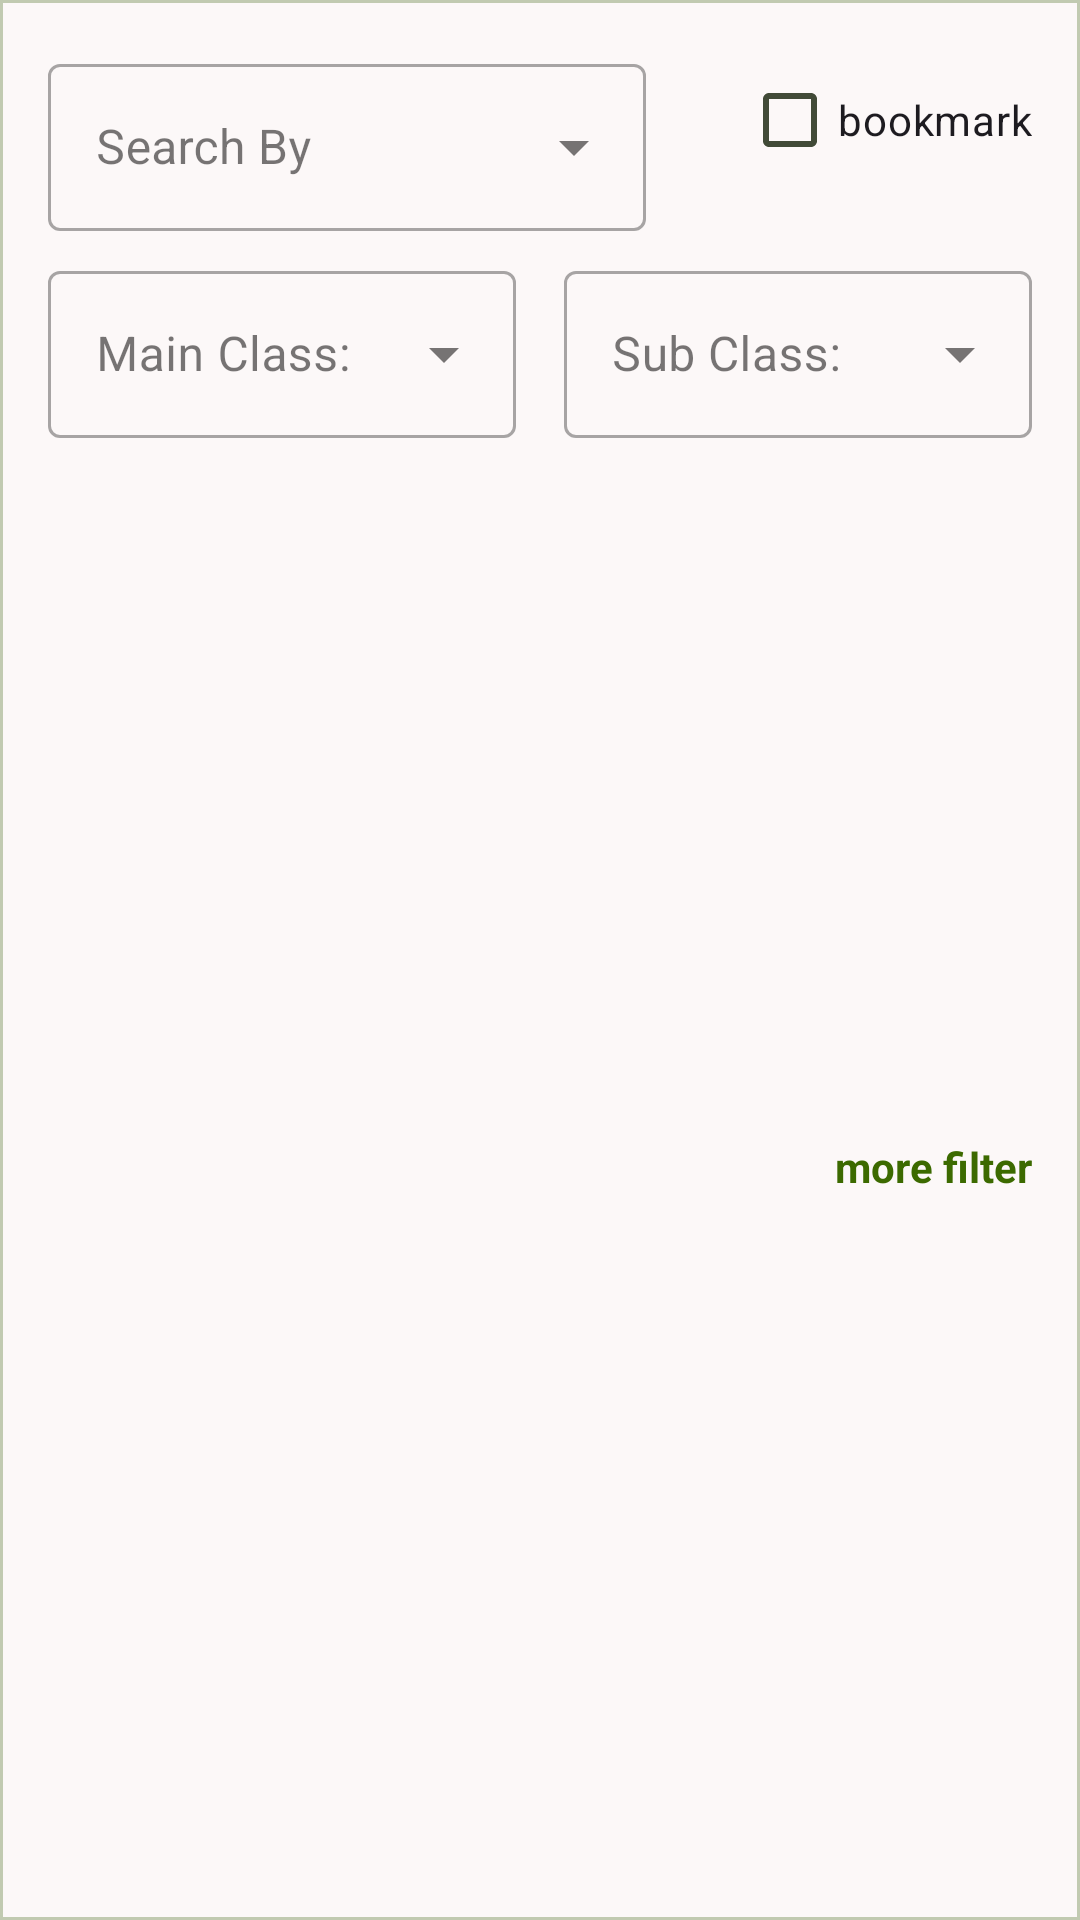

Layout XML and referenced resources for this Android screen:
<!-- AndroidManifest.xml: application theme Theme.JapaneseDictionary -->
<!-- res/layout/search_filter.xml -->
<?xml version="1.0" encoding="utf-8"?>
<com.google.android.material.card.MaterialCardView xmlns:android="http://schemas.android.com/apk/res/android"
    xmlns:app="http://schemas.android.com/apk/res-auto"
    xmlns:tools="http://schemas.android.com/tools"
    android:id="@+id/search_filter_card_view"
    android:layout_width="match_parent"
    android:layout_height="wrap_content"
    app:cardCornerRadius="0dp"
    tools:visibility="visible">

    <androidx.constraintlayout.widget.ConstraintLayout
        android:id="@+id/search_filter_layout"
        android:layout_width="match_parent"
        android:layout_height="match_parent"
        android:padding="16dp">


        <TextView
            android:id="@+id/search_filter_more_filter_button"
            android:layout_width="0dp"
            android:layout_height="wrap_content"
            android:layout_marginTop="8dp"
            android:clickable="true"
            android:gravity="center"
            android:text="@string/dlu_more_filter_button_text"
            android:textAlignment="center"
            android:textColor="?attr/colorPrimary"
            android:textSize="14sp"
            android:textStyle="bold"
            app:layout_constraintBottom_toBottomOf="parent"
            app:layout_constraintEnd_toEndOf="parent"
            app:layout_constraintHeight_min="48dp"
            app:layout_constraintTop_toBottomOf="@+id/search_filter_sub_class_input_layout" />

        <com.google.android.material.textfield.TextInputLayout
            android:id="@+id/search_filter_search_by_layout"
            style="@style/Widget.MaterialComponents.TextInputLayout.OutlinedBox.ExposedDropdownMenu"
            android:layout_width="0dp"
            android:layout_height="wrap_content"
            android:layout_marginEnd="32dp"
            android:hint="@string/search_by"
            app:errorEnabled="false"
            app:layout_constraintEnd_toStartOf="@+id/search_filter_bookmark_checkmark"
            app:layout_constraintHorizontal_weight="1"
            app:layout_constraintStart_toStartOf="parent"
            app:layout_constraintTop_toTopOf="parent"
            app:layout_constraintWidth_max="488dp">

            <com.google.android.material.textfield.MaterialAutoCompleteTextView
                android:id="@+id/search_filter_search_by_dropdown"
                android:layout_width="match_parent"
                android:layout_height="match_parent"
                android:importantForAccessibility="yes"
                android:inputType="none"
                android:maxLines="1"
                tools:text="woefkpowekjf jfkweojf fwe faf awefawefawfawef fawe" />
        </com.google.android.material.textfield.TextInputLayout>

        <com.google.android.material.textfield.TextInputLayout
            android:id="@+id/search_filter_main_class_input_layout"
            style="@style/Widget.MaterialComponents.TextInputLayout.OutlinedBox.ExposedDropdownMenu"
            android:layout_width="0dp"
            android:layout_height="wrap_content"
            android:layout_marginTop="8dp"
            android:layout_marginEnd="8dp"
            android:hint="@string/main_class"
            app:errorEnabled="false"
            app:layout_constraintEnd_toStartOf="@id/search_filter_sub_class_input_layout"
            app:layout_constraintHorizontal_weight="1"
            app:layout_constraintStart_toStartOf="parent"
            app:layout_constraintTop_toBottomOf="@id/search_filter_search_by_layout"
            app:layout_constraintWidth_max="488dp">

            <com.google.android.material.textfield.MaterialAutoCompleteTextView
                android:id="@+id/search_filter_main_class_input_dropdown"
                android:layout_width="match_parent"
                android:layout_height="match_parent"
                android:importantForAccessibility="yes"
                android:inputType="text"
                android:maxLines="1"
                tools:text="Main class text" />
        </com.google.android.material.textfield.TextInputLayout>

        <com.google.android.material.textfield.TextInputLayout
            android:id="@+id/search_filter_sub_class_input_layout"
            style="@style/Widget.MaterialComponents.TextInputLayout.OutlinedBox.ExposedDropdownMenu"
            android:layout_width="0dp"
            android:layout_height="wrap_content"
            android:layout_marginStart="8dp"
            android:layout_marginTop="8dp"
            android:hint="@string/sub_class"
            app:errorEnabled="false"
            app:layout_constraintEnd_toEndOf="parent"
            app:layout_constraintHorizontal_weight="1"
            app:layout_constraintStart_toEndOf="@id/search_filter_main_class_input_layout"
            app:layout_constraintTop_toBottomOf="@id/search_filter_search_by_layout"
            app:layout_constraintWidth_max="488dp">

            <com.google.android.material.textfield.MaterialAutoCompleteTextView
                android:id="@+id/search_filter_sub_class_input_dropdown"
                android:layout_width="match_parent"
                android:layout_height="match_parent"
                android:importantForAccessibility="yes"
                android:inputType="text"
                android:maxLines="1"
                tools:text="Sub class text" />
        </com.google.android.material.textfield.TextInputLayout>

        
        <TextView
            android:id="@+id/search_filter_word_class_error"
            android:layout_width="0dp"
            android:layout_height="wrap_content"
            android:textColor="?attr/colorError"
            android:textSize="12sp"
            android:visibility="gone"
            app:layout_constraintEnd_toEndOf="parent"
            app:layout_constraintStart_toStartOf="parent"
            app:layout_constraintTop_toBottomOf="@id/search_filter_main_class_input_layout"
            tools:text="Please select both class types."
            tools:visibility="visible" />


        <CheckBox
            android:id="@+id/search_filter_bookmark_checkmark"
            android:layout_width="wrap_content"
            android:layout_height="wrap_content"
            android:text="@string/bookmark"
            app:layout_constraintEnd_toEndOf="parent"
            app:layout_constraintHorizontal_weight="2"
            app:layout_constraintTop_toTopOf="parent" />

    </androidx.constraintlayout.widget.ConstraintLayout>
</com.google.android.material.card.MaterialCardView>
<!-- resources referenced by this layout -->
<resources>
  <string name="bookmark">bookmark</string>
  <string name="dlu_more_filter_button_text">more filter</string>
  <string name="main_class">Main Class:</string>
  <string name="search_by">Search By</string>
  <string name="sub_class">Sub Class:</string>
  <color name="md_theme_primary">#3C6A00</color>
  <color name="md_theme_onPrimary">#FFFFFF</color>
  <color name="md_theme_primaryContainer">#ACFF56</color>
  <color name="md_theme_onPrimaryContainer">#427500</color>
  <color name="md_theme_secondary">#44681E</color>
  <color name="md_theme_onSecondary">#FFFFFF</color>
  <color name="md_theme_secondaryContainer">#C1ED92</color>
  <color name="md_theme_onSecondaryContainer">#486D22</color>
  <color name="md_theme_tertiary">#006D3D</color>
  <color name="md_theme_onTertiary">#FFFFFF</color>
  <color name="md_theme_tertiaryContainer">#91FFB7</color>
  <color name="md_theme_onTertiaryContainer">#007843</color>
  <color name="md_theme_error">#BA1A1A</color>
  <color name="md_theme_onError">#FFFFFF</color>
  <color name="md_theme_errorContainer">#FFDAD6</color>
  <color name="md_theme_onErrorContainer">#93000A</color>
  <color name="md_theme_background">#F6FCE9</color>
  <color name="md_theme_onBackground">#181D12</color>
  <color name="md_theme_surface">#FCF8F8</color>
  <color name="md_theme_onSurface">#1C1B1B</color>
  <color name="md_theme_surfaceVariant">#DDE6CC</color>
  <color name="md_theme_onSurfaceVariant">#414A37</color>
  <color name="md_theme_outline">#717A65</color>
  <color name="md_theme_outlineVariant">#C1CAB1</color>
  <color name="md_theme_inverseSurface">#313030</color>
  <color name="md_theme_inverseOnSurface">#F4F0EF</color>
  <color name="md_theme_inversePrimary">#8CDB35</color>
  <color name="md_theme_surfaceDim">#DDD9D9</color>
  <color name="md_theme_surfaceBright">#FCF8F8</color>
  <color name="md_theme_surfaceContainerLowest">#FFFFFF</color>
  <color name="md_theme_surfaceContainerLow">#F7F3F2</color>
  <color name="md_theme_surfaceContainer">#F1EDEC</color>
  <color name="md_theme_surfaceContainerHigh">#EBE7E7</color>
  <color name="md_theme_surfaceContainerHighest">#E5E2E1</color>
</resources>
